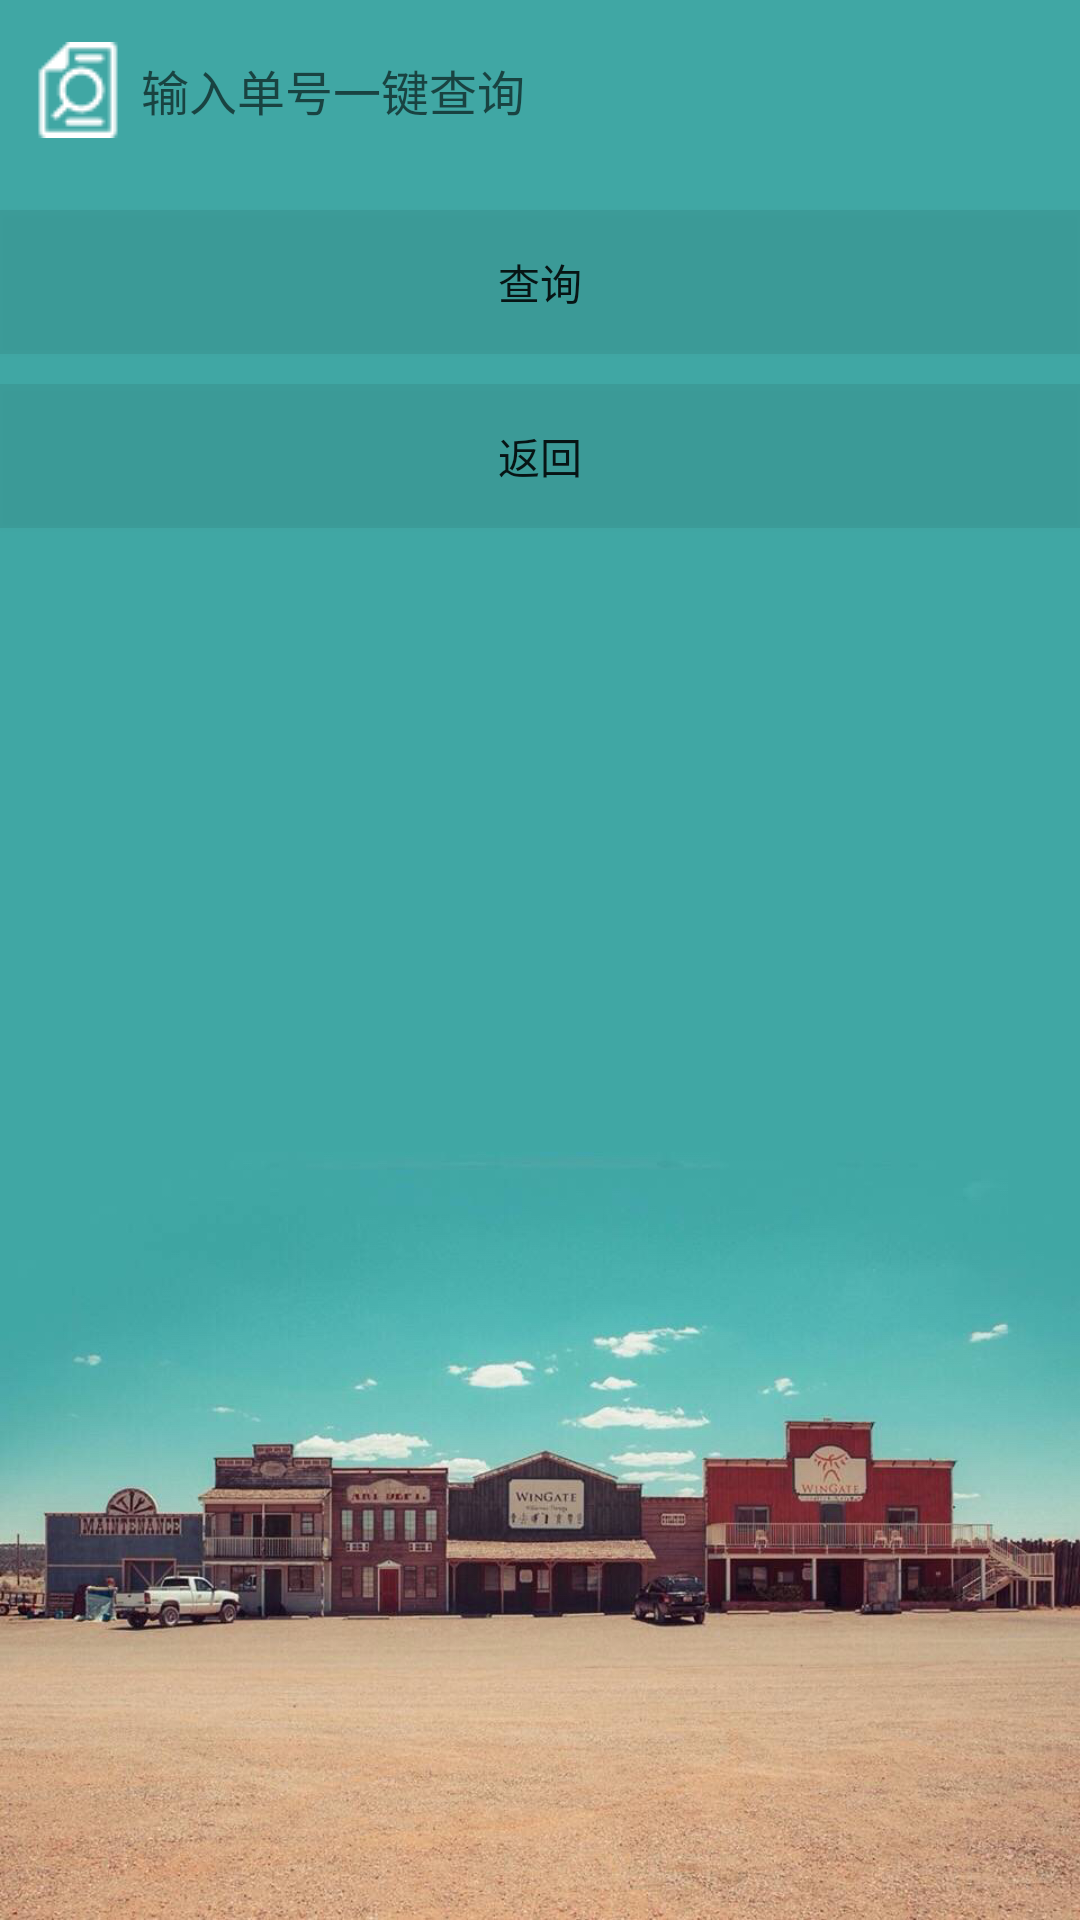

Write the Android layout XML for this screen, with the resource values it uses.
<!-- AndroidManifest.xml: application theme AppTheme -->
<!-- res/layout/sample_my_search_view.xml -->
<?xml version="1.0" encoding="utf-8"?>
<LinearLayout xmlns:android="http://schemas.android.com/apk/res/android"
              android:layout_width="match_parent"
              android:layout_height="wrap_content"
              android:background="@drawable/background_1"
              android:orientation="vertical">

    <LinearLayout
        android:layout_width="match_parent"
        android:layout_height="wrap_content"
        android:orientation="horizontal">


        <FrameLayout

            android:layout_width="0dp"
            android:layout_height="wrap_content"
            android:layout_weight="1">

            <EditText
                android:id="@+id/search_et_input"
                android:layout_width="match_parent"
                android:layout_height="40dp"
                android:layout_gravity="center_vertical"
                android:layout_margin="10dp"
                android:drawableLeft="@drawable/search_icon"
                android:drawablePadding="5dp"
                android:hint="@string/query_search"
                android:imeOptions="actionSearch"
                android:inputType="text"
                android:textSize="16sp"
                android:background="@null"/>

            <ImageView
                android:id="@+id/search_iv_delete"
                android:layout_width="wrap_content"
                android:layout_height="wrap_content"
                android:layout_gravity="right|center_vertical"
                android:layout_marginRight="0dp"
                android:src="@drawable/search_view_delete"
                android:visibility="gone"/>
        </FrameLayout>
    </LinearLayout>

    <ListView
        android:id="@+id/search_lv_tips"
        android:layout_width="match_parent"
        android:layout_height="200dp"
        android:layout_marginBottom="10dp"
        android:layout_marginLeft="20dp"
        android:layout_marginRight="20dp"
        android:visibility="gone">
    </ListView>

    <Button
        android:id="@+id/new_search_search_btn"
        android:layout_width="match_parent"
        android:layout_height="wrap_content"
        android:layout_marginTop="10dp"
        android:background="#11000000"
        android:text="查询"/>

    <Button
        android:id="@+id/search_btn_back"
        android:layout_width="match_parent"
        android:layout_height="wrap_content"
        android:layout_marginTop="10dp"
        android:background="#11000000"
        android:text="返回"/>

    <LinearLayout
        android:id="@+id/new_search_linearLayout"
        android:layout_width="match_parent"
        android:layout_height="match_parent"
        android:orientation="vertical"></LinearLayout>

</LinearLayout>
<!-- resources referenced by this layout -->
<resources>
  <!-- drawable background_1: png bitmap (drawable, 853617 bytes) -->
  <!-- drawable search_icon: png bitmap (drawable, 646 bytes) -->
  <!-- drawable search_view_delete: png bitmap (drawable, 749 bytes) -->
  <string name="query_search">输入单号一键查询</string>
  <style name="AppTheme" parent="Theme.AppCompat.Light.NoActionBar">
          
          <item name="colorPrimary">@color/colorPrimary</item>
          <item name="colorPrimaryDark">@color/colorPrimaryDark</item>
          <item name="colorAccent">@color/colorAccent</item>
      </style>
  <color name="colorPrimary">#3F51B5</color>
  <color name="colorPrimaryDark">#303F9F</color>
  <color name="colorAccent">#FF4081</color>
</resources>
